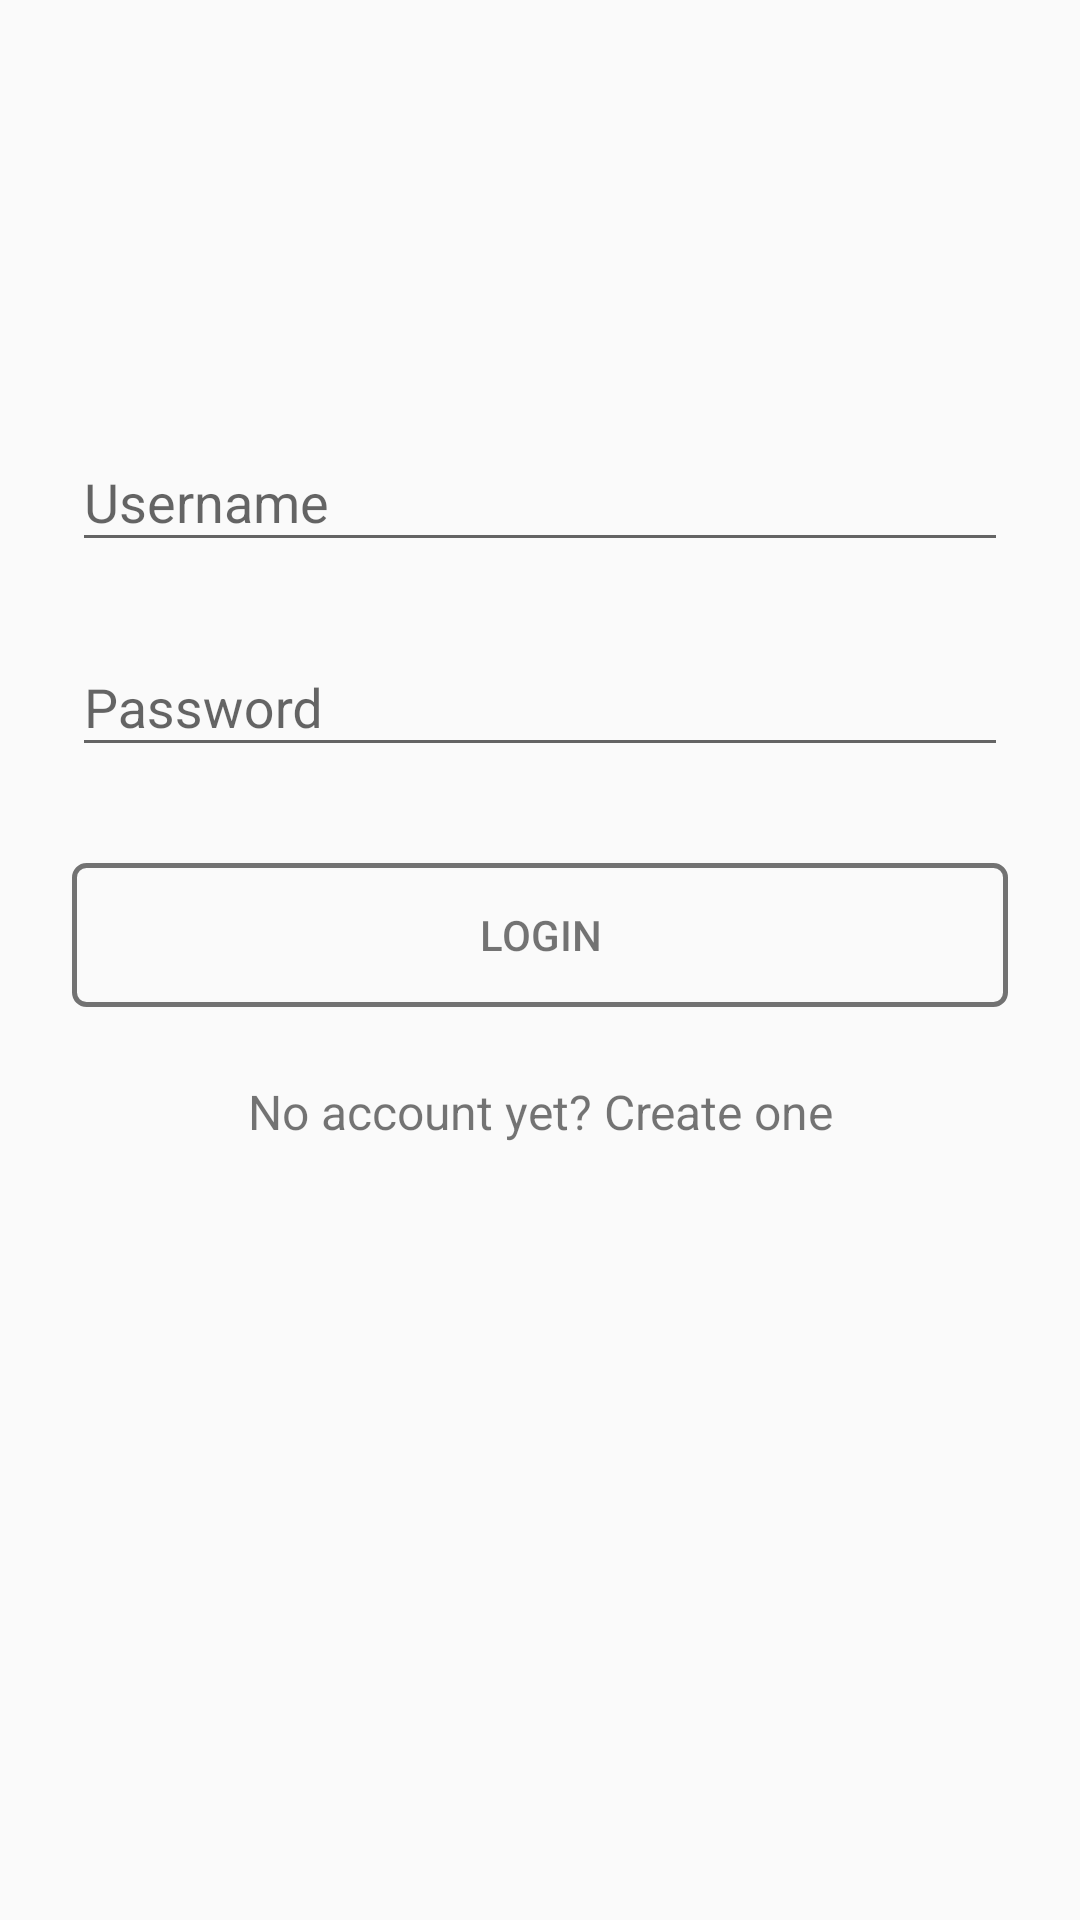

Write the Android layout XML for this screen, with the resource values it uses.
<!-- AndroidManifest.xml: application theme Theme.AppCompat.Light.NoActionBar.FullScreen -->
<!-- res/layout/activity_login.xml -->
<?xml version="1.0" encoding="utf-8"?>
<ScrollView xmlns:android="http://schemas.android.com/apk/res/android"
    android:layout_width="fill_parent"
    android:layout_height="fill_parent"
    android:fitsSystemWindows="true"
    >

    <LinearLayout
        android:orientation="vertical"
        android:layout_width="match_parent"
        android:layout_height="wrap_content"
        android:paddingTop="56dp"
        android:paddingLeft="24dp"
        android:paddingRight="24dp">

        <ImageView android:src="@drawable/google"
            android:layout_width="125dp"
            android:layout_height="47dp"
            android:layout_marginBottom="24dp"
            android:layout_gravity="center_horizontal" />

        
        <android.support.design.widget.TextInputLayout
            android:layout_width="match_parent"
            android:layout_height="wrap_content"
            android:layout_marginTop="8dp"
            android:layout_marginBottom="8dp"
            >
            <EditText android:id="@+id/input_username"
                android:layout_width="match_parent"
                android:layout_height="wrap_content"
                android:hint="Username"
                android:inputType="text"
                android:textSize="18sp"
                android:textColor="@android:color/darker_gray" />
        </android.support.design.widget.TextInputLayout>

        
        <android.support.design.widget.TextInputLayout
            android:layout_width="match_parent"
            android:layout_height="wrap_content"
            android:layout_marginTop="8dp"
            android:layout_marginBottom="8dp"
            >
            <EditText android:id="@+id/input_password"
                android:layout_width="match_parent"
                android:layout_height="wrap_content"
                android:inputType="textPassword"
                android:hint="Password"
                android:textColor="@android:color/darker_gray" />
        </android.support.design.widget.TextInputLayout>

        <android.support.v7.widget.AppCompatButton
            android:id="@+id/btn_login"
            android:layout_width="fill_parent"
            android:layout_height="wrap_content"
            android:layout_marginTop="24dp"
            android:layout_marginBottom="24dp"
            android:padding="12dp"
            android:background="@layout/standard_button"
            android:text="Login"
            android:textColor="?android:attr/textColorTertiary" />

        <TextView android:id="@+id/link_signup"
            android:layout_width="fill_parent"
            android:layout_height="wrap_content"
            android:layout_marginBottom="24dp"
            android:text="No account yet? Create one"
            android:gravity="center"
            android:textSize="16dip"
            android:textColor="?android:attr/textColorTertiary" />

    </LinearLayout>
</ScrollView>
<!-- res/layout/standard_button.xml (included above) -->
<?xml version="1.0" encoding="utf-8"?>
<shape xmlns:android="http://schemas.android.com/apk/res/android"
    android:shape="rectangle"
    android:layout_width="match_parent"
    android:layout_height="match_parent">

    <corners android:radius="4dp"
        android:layout_width="wrap_content"
        android:layout_height="wrap_content" />
    <stroke android:width="5px" android:color="?android:attr/textColorTertiary"
        android:layout_width="wrap_content"
        android:layout_height="wrap_content" />
</shape>
<!-- resources referenced by this layout -->
<resources>
  <style name="Theme.AppCompat.Light.NoActionBar.FullScreen" parent="@style/Theme.AppCompat.Light">
          <item name="windowNoTitle">true</item>
          <item name="windowActionBar">false</item>
          <item name="android:windowFullscreen">true</item>
          <item name="android:windowContentOverlay">@null</item>
      </style>
</resources>
